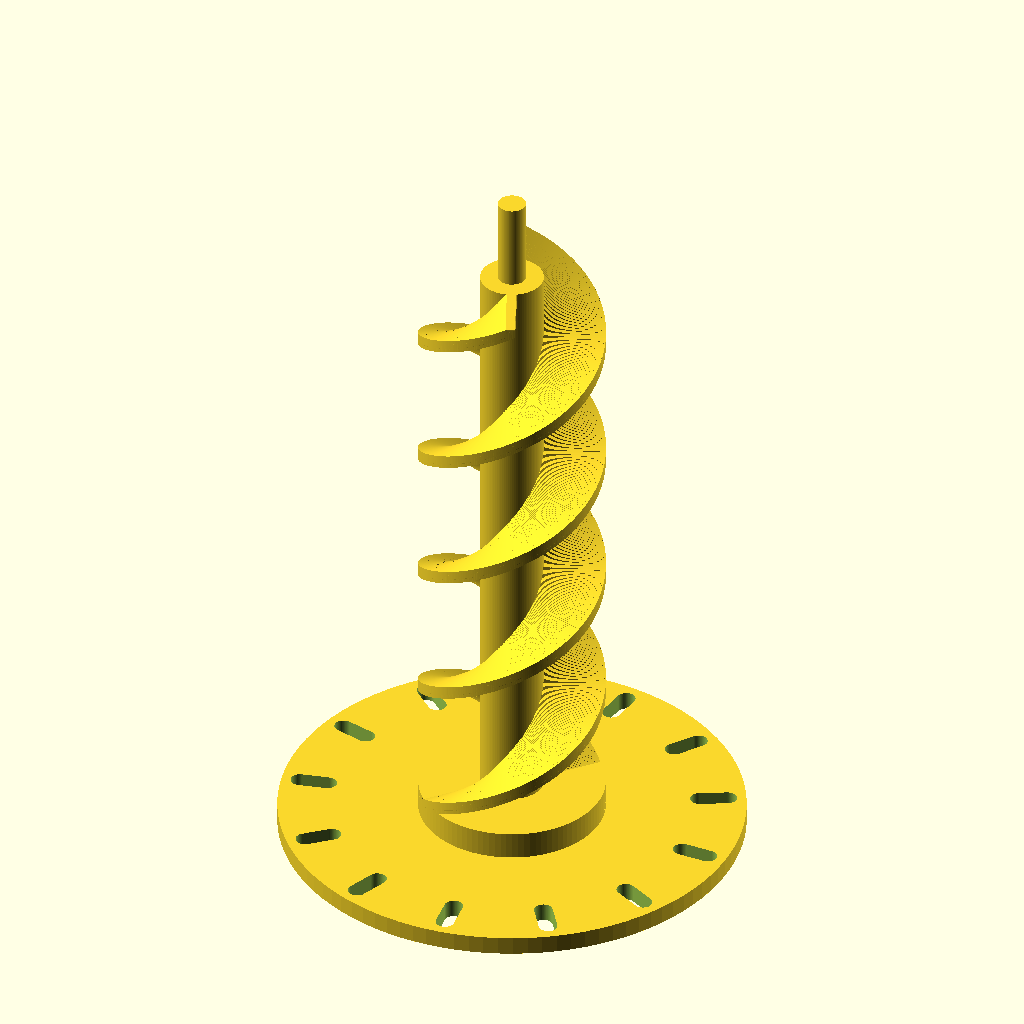
Cell 1: rendered with the file's own defaults.
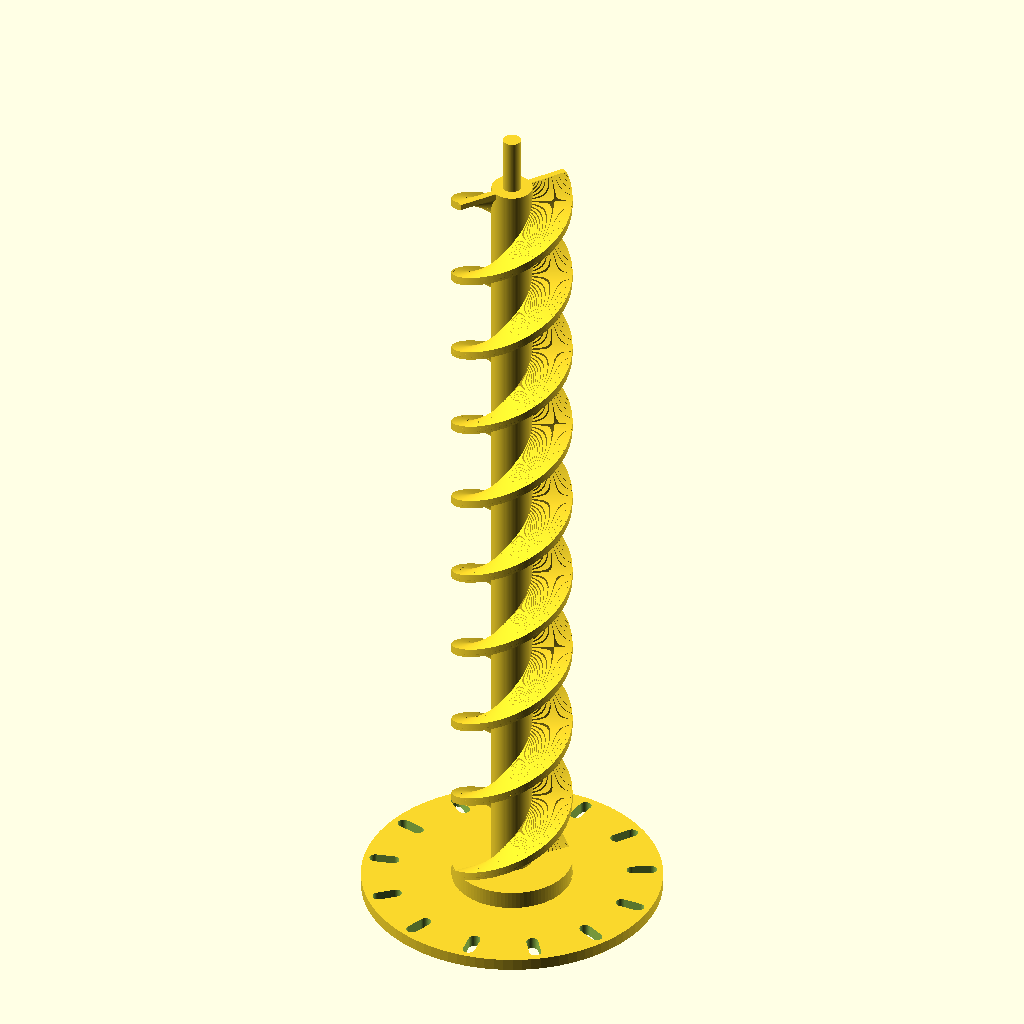
Cell 2: L = 140 (everything else at default).
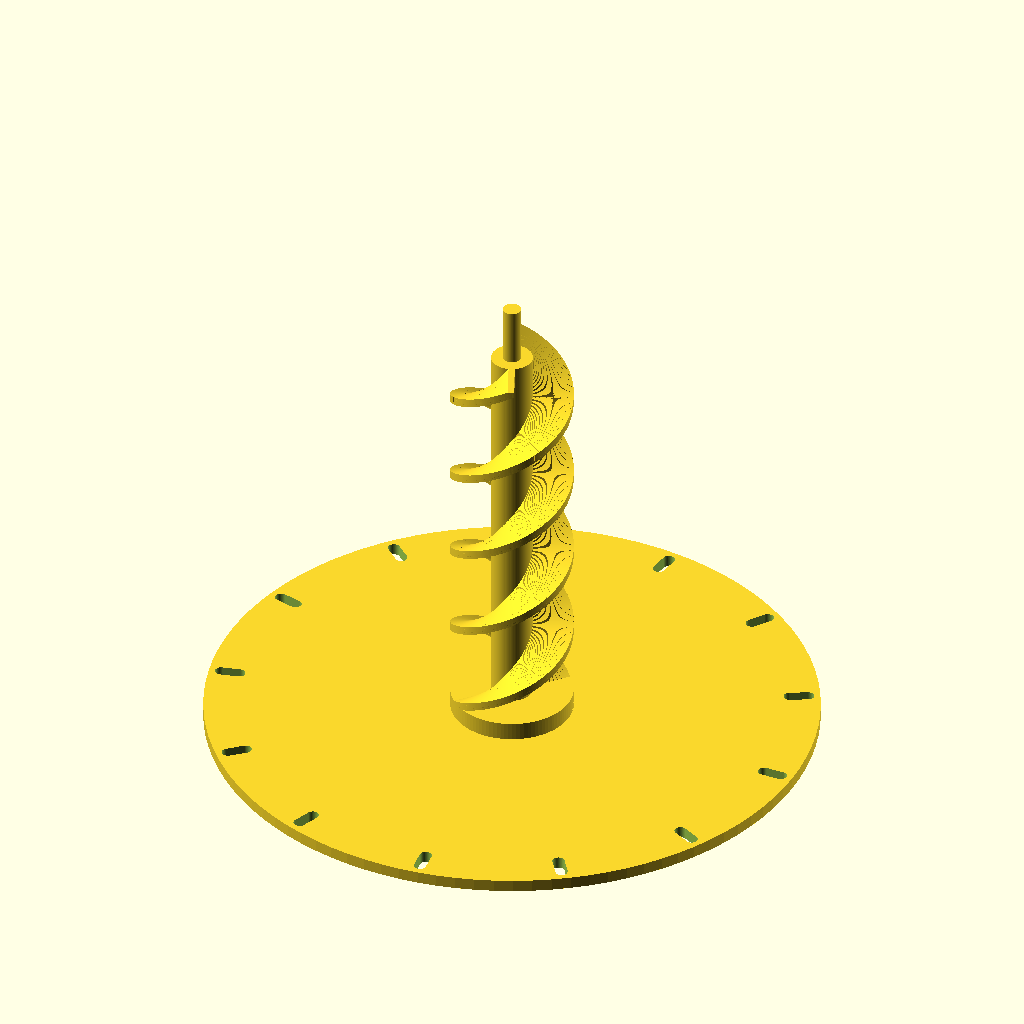
Cell 3: the same model with D = 100.
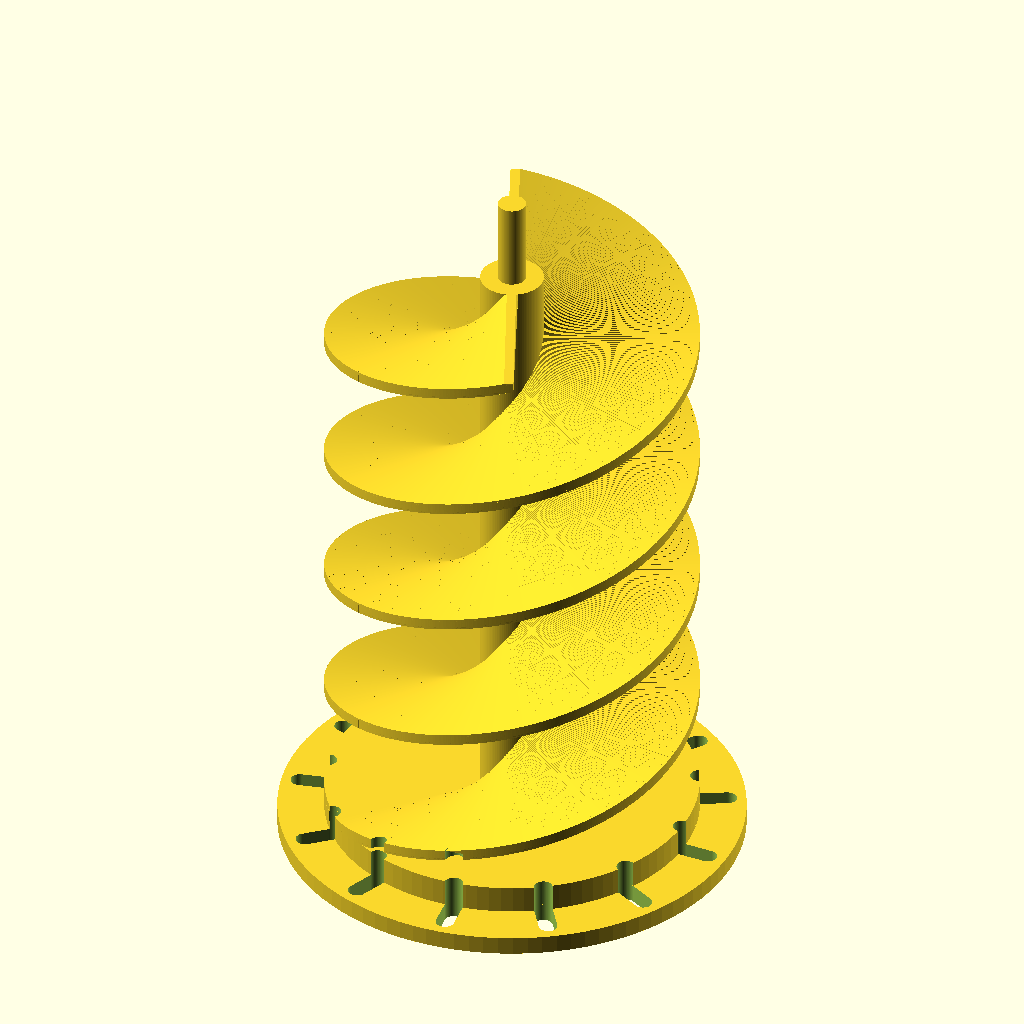
Cell 4: d = 40 (everything else at default).
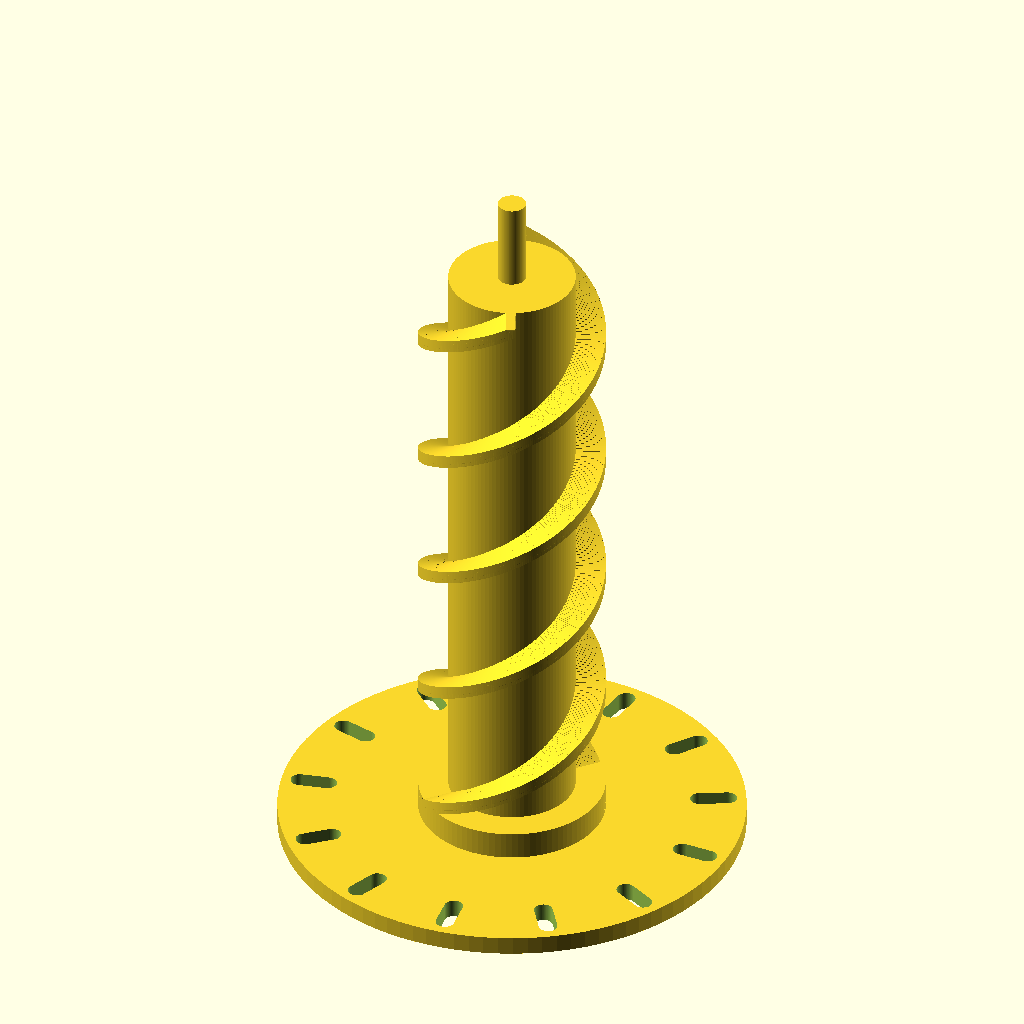
Cell 5: md = 6.8 (everything else at default).
All cells are drawn from the same view direction (rotation 55°, 0°, 25°, orthographic, colour scheme Cornfield), but the view is re-fitted for each cell, so position and scale can differ between cells as well as the parameter.
Source of the model, CAD/vis.scad:
// ============================================
// FICHIER : vis.scad
// DESCRIPTION : Modèle 3D d'une vis à filetage et fentes radiales.
//               Comprend un arbre central avec méplat pour l'entraînement.
// ============================================

// ----------------------------
// 1. DIMENSIONS GÉNÉRALES
// ----------------------------
// Longueur totale de la vis (en mm)
L = 70;

// ----------------------------
// 2. DIMENSIONS DE LA ROUE/DE LA VIS
// ----------------------------
// Diamètre extérieur de la roue (en mm)
D = 50;
// Diamètre intérieur (corps de la vis, en mm)
d = 20;

// ----------------------------
// 3. DIMENSIONS DES FENTES
// ----------------------------
// Nombre de fentes radiales (réparties sur 360°)
n = 13;

// ----------------------------
// 4. DIMENSIONS DE L'AXE MOTEUR
// ----------------------------
// Diamètre de l'axe moteur (en mm)
md = 3.4;
// Largeur du méplat sur l'axe (en mm)
mm = 2.8;
// Longueur de l'axe (en mm)
ml = 10;

// ----------------------------
// 5. DIMENSIONS DU FILETAGE
// ----------------------------
// Pas de la vis (distance entre deux filets, en mm)
vp = 30;
// Épaisseur du filet (en mm)
ve = 1;

// ----------------------------
// 6. DIMENSIONS DU ROULEMENT
// ----------------------------
// Diamètre du roulement (en mm)
rd = 3;
// Longueur du roulement (en mm)
rl = 10;

// ----------------------------
// 7. QUALITÉ DE RENDU
// ----------------------------
// Nombre de fragments pour les cercles et courbes
$fn = 100;


// ============================================
// MODULES
// ============================================

// ----------------------------
// MODULE : VIS (FILETAGE HÉLICOÏDAL)
// ----------------------------
// Crée un filetage hélicoïdal sur un cylindre.
// Paramètres :
//   - diametre : diamètre du cylindre de base (en mm)
//   - filet : épaisseur du filet (en mm)
//   - pas : pas de la vis (distance entre deux spires, en mm)
//   - longueur : longueur totale du filetage (en mm)
//
// Principe :
//   - Le filet est créé par une série de cubes inclinés et tournés
//   - Chaque cube représente une section du filet
//   - L'angle de rotation (a) dépend du pas : plus le pas est petit, plus l'angle par mm est grand
module vis(diametre, filet, pas, longueur) {
  // Calcule l'angle de rotation par incrément de 0.1 mm
  // (360° / (pas / 0.1)) = angle pour avancer de 0.1 mm verticalement
  a = 360 / (pas / 0.1);
  
  // Calcule le nombre d'itérations nécessaires pour couvrir la longueur
  // (longueur - filet/2 - 0.1) / 0.1 = nombre de segments de 0.1 mm
  ni = (longueur - filet/2 - 0.1) / 0.1;
  
  // Boucle pour créer chaque segment du filet
  for (i = [0:ni]) {
    hull() {
      // Cube supérieur : positionné à (i+1)*0.1 mm, tourné de a*(i+1) degrés
      translate([0, 0, filet/2 + (i+1)/10]) 
        rotate([0, 0, a*(i+1)]) 
          cube([diametre, filet, filet], center = true);
      
      // Cube inférieur : positionné à i*0.1 mm, tourné de a*i degrés
      translate([0, 0, filet/2 + i/10]) 
        rotate([0, 0, a*i]) 
          cube([diametre, filet, filet], center = true);
    }
  }
}


// ----------------------------
// MODULE : ARBRE (AVEC MÉPLAT)
// ----------------------------
// Crée un arbre cylindrique avec un méplat pour l'entraînement.
// Paramètres :
//   - diametre : diamètre de l'arbre (en mm)
//   - meplat : largeur du méplat (en mm)
//   - longueur : longueur de l'arbre (en mm)
module arbre(diametre, meplat, longueur) {
  difference() {
    // Cylindre de base (légèrement étendu pour éviter les artefacts)
    translate([0, 0, -0.1]) 
      cylinder(d = diametre, h = longueur);
    
    // Soustrait un cube pour créer le méplat
    // Positionné pour créer une face plane sur le cylindre
    translate([-diametre/2, diametre/2 - (md - mm), -0.2]) 
      cube([diametre, diametre, 2*longueur]);
  }
}


// ----------------------------
// MODULE : FENTE (RADIALE)
// ----------------------------
// Crée une fente radiale (encoche dans la roue).
// Paramètres :
//   - largeur : largeur de la fente (en mm)
//   - longueur : longueur de la fente (en mm)
module fente(largeur, longueur) {
  hull() {
    // Cylindre de départ
    cylinder(d = largeur, h = 10);
    // Cylindre déplacé pour créer l'effet de fente
    translate([longueur - largeur, 0, 0]) 
      cylinder(d = largeur, h = 10);
  }
}


// ============================================
// CONSTRUCTION PRINCIPALE
// ============================================

difference() {
  // ----------------------------
  // Union des éléments de base
  // ----------------------------
  union() {
    // Base de la roue (disque supérieur)
    cylinder(d = D, h = 2);
    
    // Corps de la vis (cylindre central)
    cylinder(d = d, h = 5);
    
    // Axe central (cylindre traversant toute la longueur)
    cylinder(d = md * 2, h = L + ve/2);
    
    // Filetage hélicoïdal sur le corps de la vis
    vis(d, 1, vp, L);
    
    // Roulement (cylindre central pour le guidage)
    cylinder(d = rd, h = L + rl);
  }
  
  // ----------------------------
  // Évidements : fentes radiales
  // ----------------------------
  // Crée n fentes réparties uniformément sur 360°
  // Chaque fente est tournée de (360/n)*i degrés
  for (i = [0:n]) {
    rotate([0, 0, (360/n)*i]) 
      translate([D/2 - 5, 0, -1]) 
        fente(2, 5);
  }
  
  // ----------------------------
  // Évidement : arbre avec méplat
  // ----------------------------
  // Soustrait l'arbre avec méplat au centre
  arbre(md, mm, ml);
  
  // ----------------------------
  // CODE COMMENTÉ (anciens tests)
  // ----------------------------
  // translate([0,0,50+5])cube([100,100,100], center=true);
  // translate([5,-50,-1])cube([100,100,100]);
  // rotate([0,0,90])translate([5,-50,-1])cube([100,100,100]);
  // rotate([0,0,180])translate([5,-50,-1])cube([100,100,100]);
  // rotate([0,0,270])translate([5,-50,-1])cube([100,100,100]);
}
Parameter table extracted from the source (name, type, default, range or options):
L: number, default 70
D: number, default 50
d: number, default 20
n: number, default 13
md: number, default 3.4
mm: number, default 2.8
ml: number, default 10
vp: number, default 30
ve: number, default 1
rd: number, default 3
rl: number, default 10
